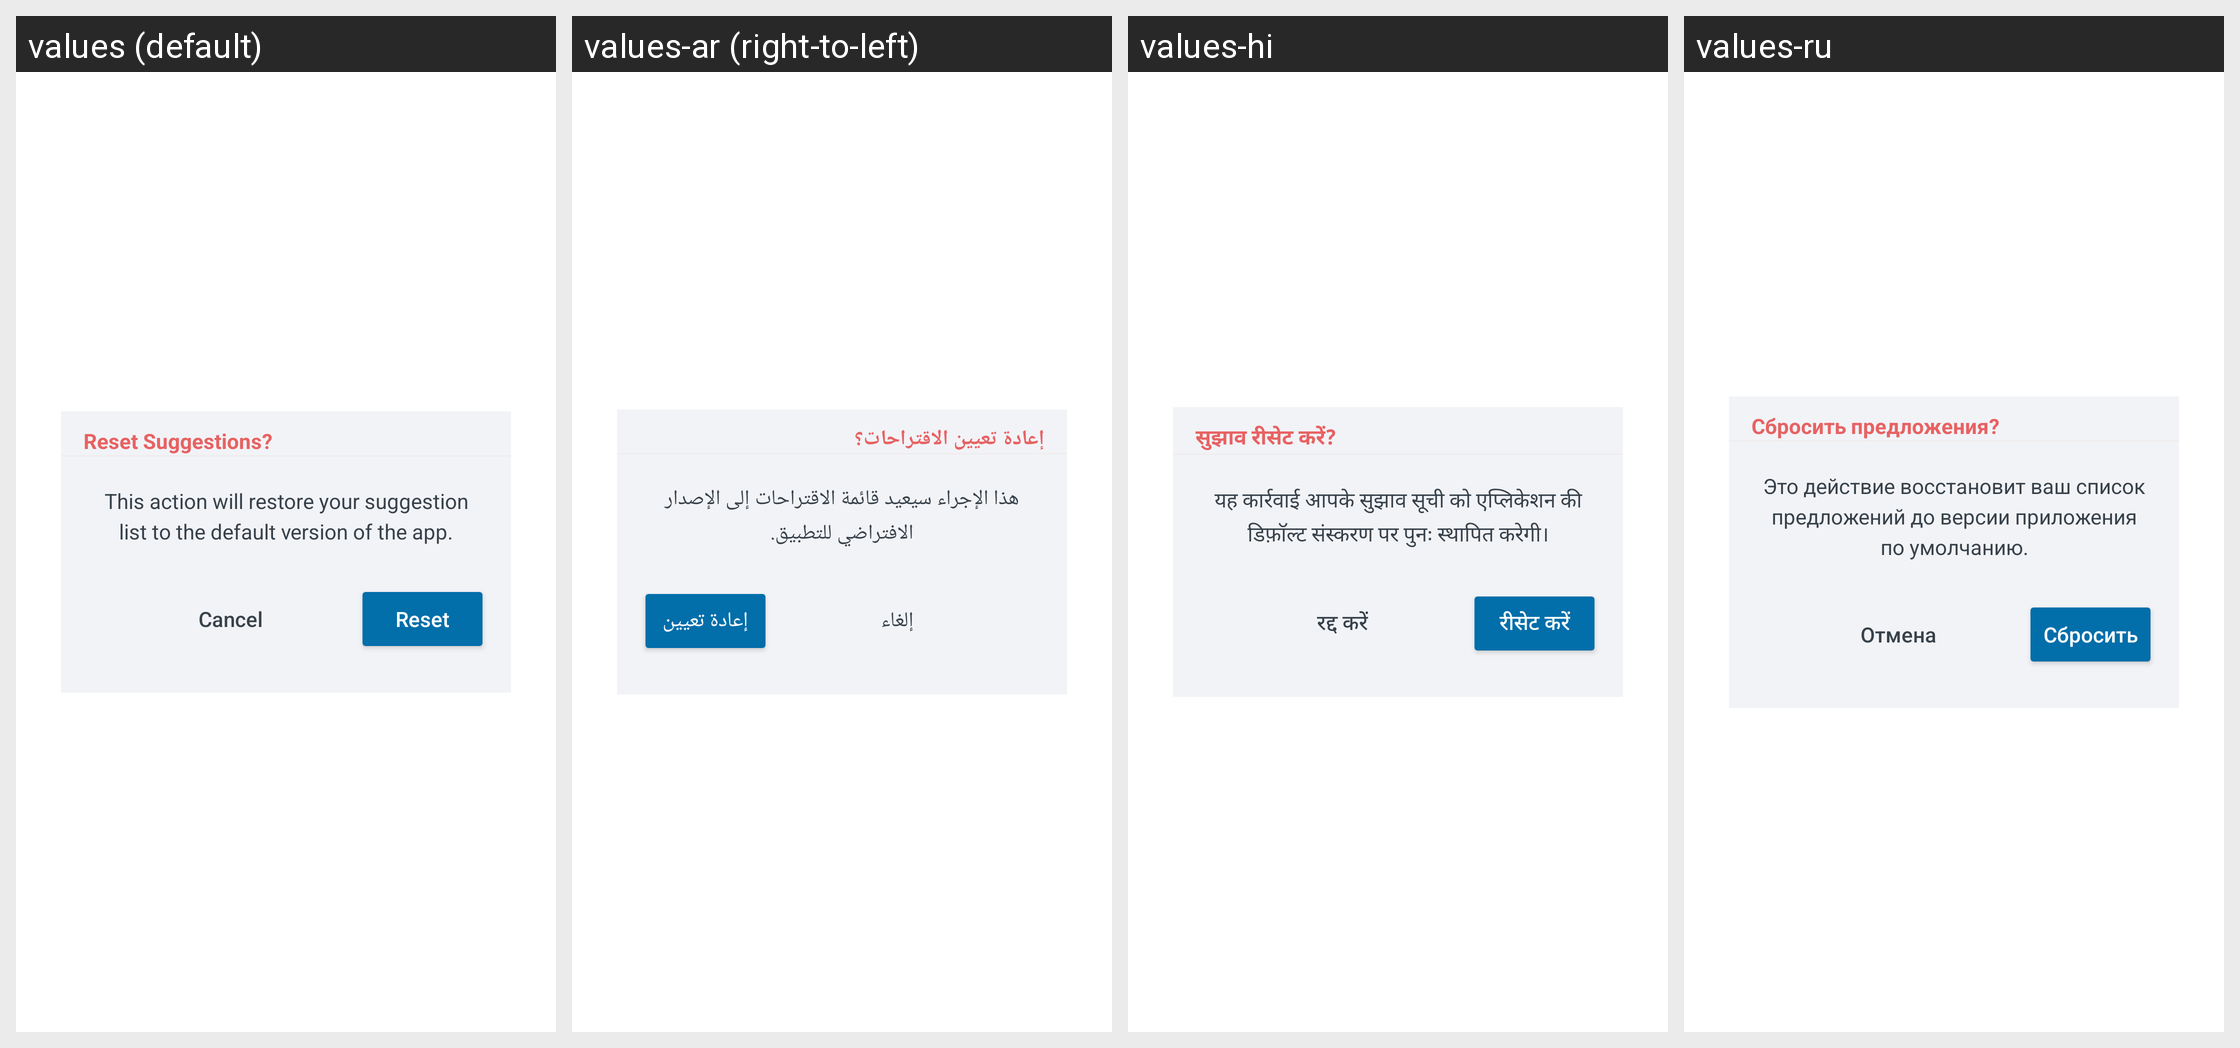

This grid shows one Android layout under several languages. Give, for every string resource on the screen, its name, the default text and each shown locale's text.
Android screen res/layout/custom_suggestion_reset_dialog.xml rendered under 4 locales, left to right: values (default), values-ar (right-to-left), values-hi, values-ru. Device: Nexus 5 (rendered at 1080×1920; each locale shown at half size, 540×960, under a caption strip naming it); theme Theme.ShoppingList.
Other locales in the repository, not shown: values-de, values-es, values-fr, values-ja, values-pl, values-pt, values-zh.
Strings drawn on this screen, with the default value and each locale's value (text and hints the layout hard-codes, and strings that could not be matched under every locale, appear in the picture but are not listed):

custom_suggestion_reset_dialog_header
  values: Reset Suggestions?
  values-ar: إعادة تعيين الاقتراحات؟
  values-hi: सुझाव रीसेट करें?
  values-ru: Сбросить предложения?

custom_suggestion_reset_description
  values: This action will restore your suggestion list to the default version of the app.
  values-ar: هذا الإجراء سيعيد قائمة الاقتراحات إلى الإصدار الافتراضي للتطبيق.
  values-hi: यह कार्रवाई आपके सुझाव सूची को एप्लिकेशन की डिफ़ॉल्ट संस्करण पर पुनः स्थापित करेगी।
  values-ru: Это действие восстановит ваш список предложений до версии приложения по умолчанию.

custom_suggestion_cancelBtn
  values: Cancel
  values-ar: إلغاء
  values-hi: रद्द करें
  values-ru: Отмена

custom_suggestion_ResetBtn
  values: Reset
  values-ar: إعادة تعيين
  values-hi: रीसेट करें
  values-ru: Сбросить
